Run: headless pygame with SDL's dummy video driver; simulated clock (each Clock.tick advances the game by its frame time, no real sleeping); random seed 0; keys injected as events and as key.get_pressed() state; no mouse input.
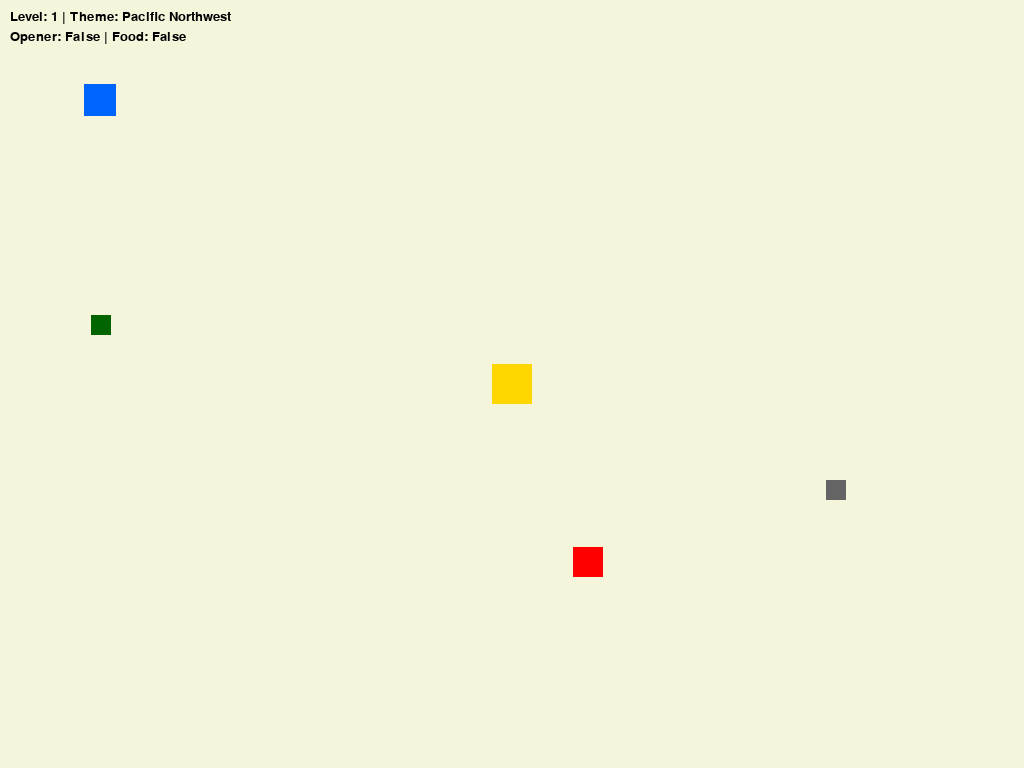
Frame 1 of 4 · flips 1–60 · no input
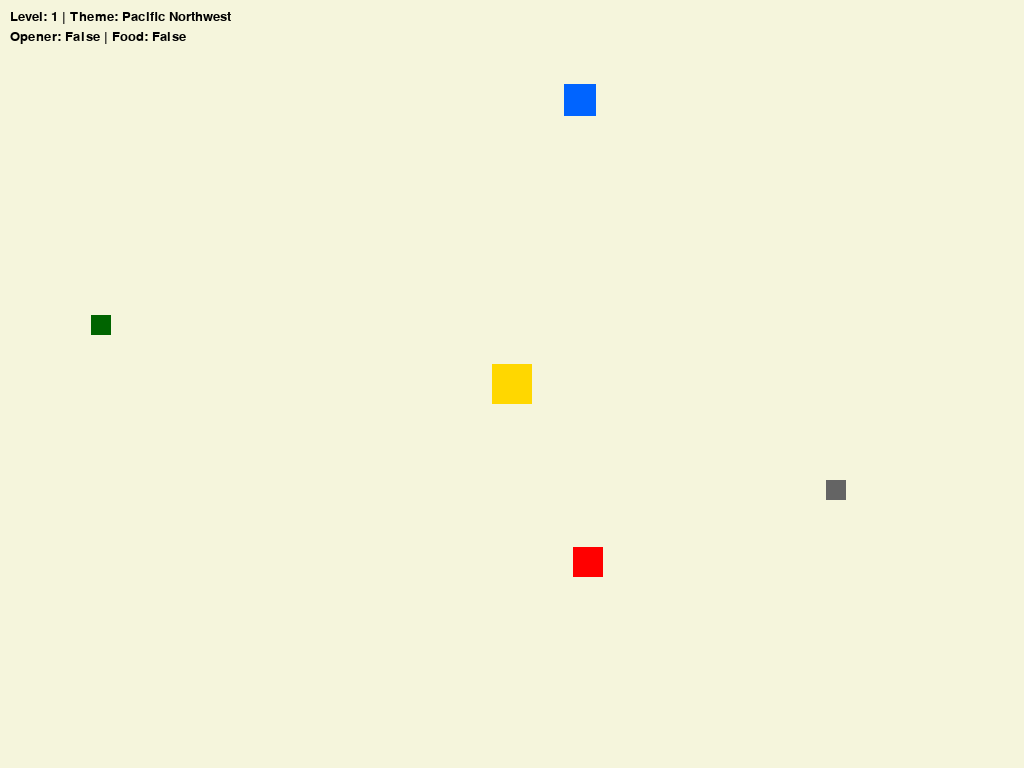
Frame 2 of 4 · flips 61–180 · tapped SPACE, RETURN · held RIGHT (→), D
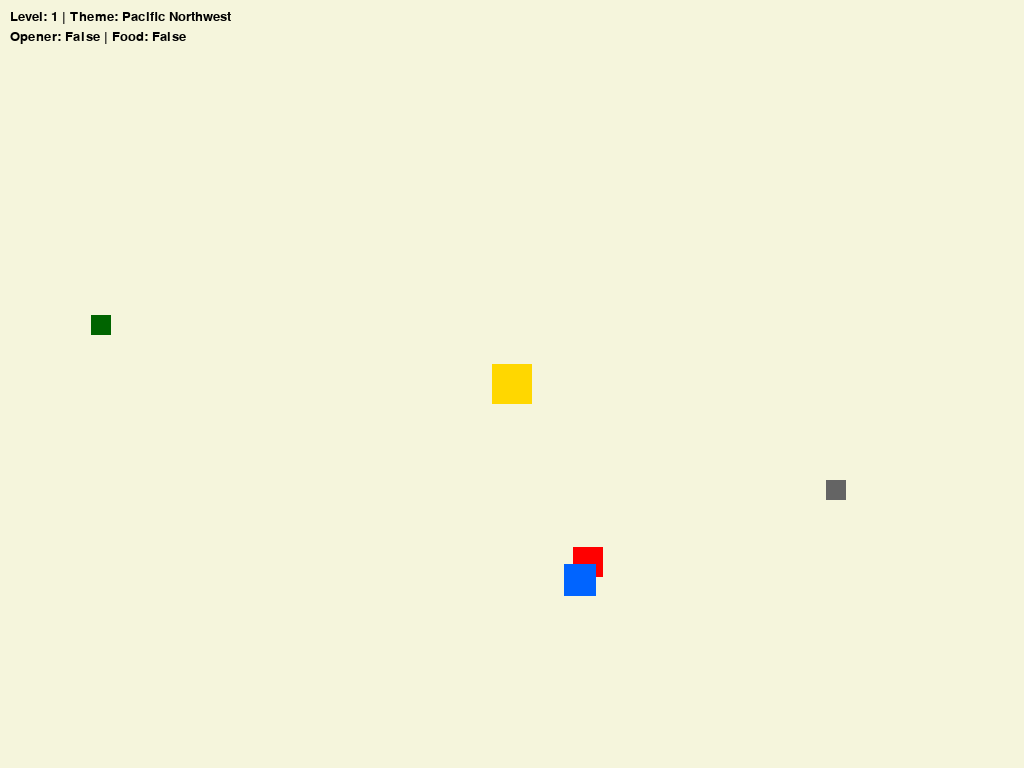
Frame 3 of 4 · flips 181–300 · held DOWN (↓), S
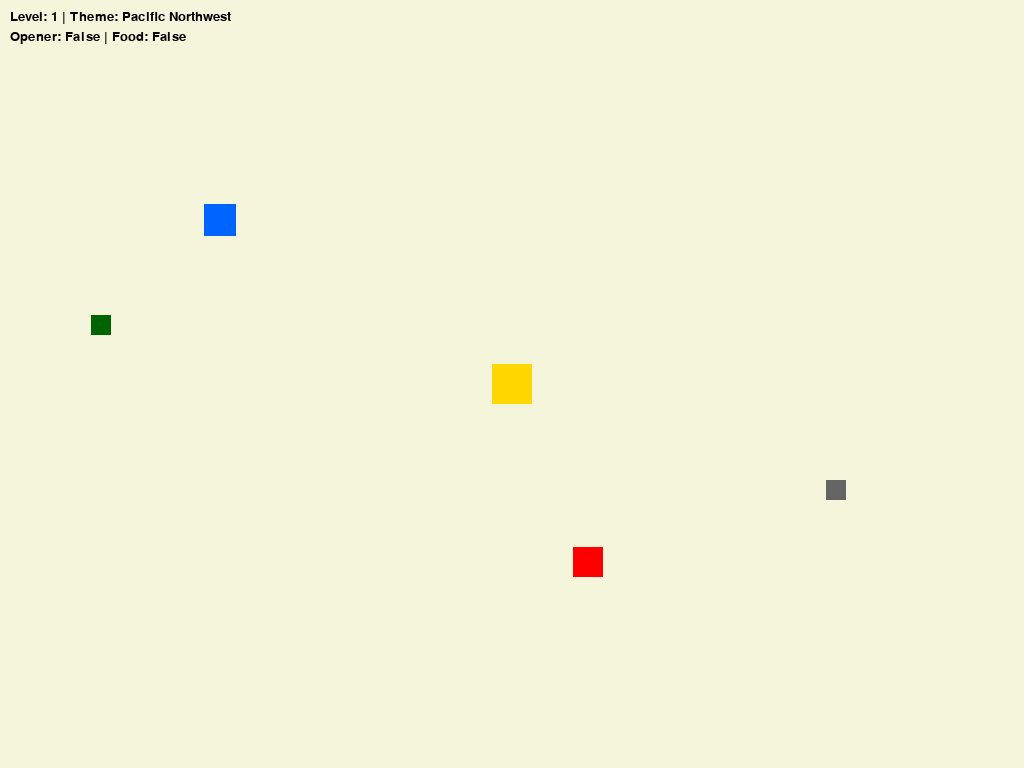
Frame 4 of 4 · flips 301–420 · held LEFT (←), A, UP (↑), W

The pygame program that drew these frames:

import pygame
import random
import math

# --- CONFIGURATION ---
WIDTH, HEIGHT = 1024, 768
FPS = 60
COLORS = {
    "WHITE": (255, 255, 255),
    "ORANGE_GOLD": (255, 215, 0), # Trelvyn
    "BLACK": (20, 20, 20),        # Isis/Tuxedos
    "FLOOR": (245, 245, 220),
    "RED": (255, 50, 50)
}

# --- SETUP ---
pygame.init()
screen = pygame.display.set_mode((WIDTH, HEIGHT))
pygame.display.set_caption("Trelvyn's Feast")
clock = pygame.time.Clock()
font = pygame.font.SysFont("Arial", 20)

# --- CLASSES ---

class Player(pygame.sprite.Sprite):
    def __init__(self, x, y):
        super().__init__()
        # Placeholder for customizable sprite
        self.image = pygame.Surface((32, 32))
        self.image.fill((0, 100, 255)) 
        self.rect = self.image.get_rect(center=(x, y))
        self.speed = 4
        self.has_opener = False
        self.has_food = False
        self.facing = pygame.math.Vector2(0, 1) # Facing down

    def update(self, keys):
        dx, dy = 0, 0
        if keys[pygame.K_LEFT]: dx = -1
        if keys[pygame.K_RIGHT]: dx = 1
        if keys[pygame.K_UP]: dy = -1
        if keys[pygame.K_DOWN]: dy = 1
        
        if dx != 0 or dy != 0:
            move = pygame.math.Vector2(dx, dy)
            move.normalize_ip()
            self.rect.x += move.x * self.speed
            self.rect.y += move.y * self.speed
            self.facing = move # Update facing direction for Rorschach logic

class Cat(pygame.sprite.Sprite):
    def __init__(self, name, color, x, y, cat_type="Standard"):
        super().__init__()
        self.name = name
        self.image = pygame.Surface((40, 40)) if name == "Trelvyn" else pygame.Surface((28, 28))
        self.image.fill(color)
        self.rect = self.image.get_rect(center=(x, y))
        self.type = cat_type
        self.state = "SLEEP" if name == "Trelvyn" else "WANDER"
        self.speed = 2

    def update(self, player, bowl_pos, food_ready):
        # TRELVYN LOGIC
        if self.name == "Trelvyn":
            if not food_ready:
                self.state = "SLEEP"
                # He just sleeps
            else:
                self.state = "EAT"
                # Move to bowl
                dir_vector = pygame.math.Vector2(bowl_pos[0] - self.rect.centerx, bowl_pos[1] - self.rect.centery)
                if dir_vector.length() > 5:
                    dir_vector.normalize_ip()
                    self.rect.centerx += dir_vector.x * self.speed
                    self.rect.centery += dir_vector.y * self.speed
                else:
                    # After eating, rub against player (Win Condition Logic)
                    pass

        # RORSCHACH LOGIC
        elif self.name == "Rorschach":
            # Check angle between player facing vector and vector to cat
            to_cat = pygame.math.Vector2(self.rect.centerx - player.rect.centerx, self.rect.centery - player.rect.centery)
            angle = player.facing.angle_to(to_cat)
            
            # If player is looking away (angle > 90 or < -90) AND close enough
            if (abs(angle) > 90) and to_cat.length() < 300:
                # JUMP!
                to_player = -to_cat
                if to_player.length() > 0:
                    to_player.normalize_ip()
                    self.rect.centerx += to_player.x * (self.speed * 2.5) # Fast!
                    self.rect.centery += to_player.y * (self.speed * 2.5)
        
        # STANDARD CAT LOGIC (Wander)
        else:
            if random.randint(0, 50) == 0:
                self.rect.x += random.choice([-5, 5])
                self.rect.y += random.choice([-5, 5])

# --- GAME MANAGER ---

class GameManager:
    def __init__(self):
        self.level = 1
        self.reset_level()

    def reset_level(self):
        self.player = Player(100, 100)
        self.cats = pygame.sprite.Group()
        self.items = [] # Store rects for Opener, Can, Bowl
        
        # Determine Theme (Placeholder for 1000s of themes)
        themes = ["60s Mod", "Edo Castle", "Sci-Fi", "Pacific Northwest"]
        self.current_theme = random.choice(themes)
        
        # Always add Trelvyn
        self.trelvyn = Cat("Trelvyn", COLORS["ORANGE_GOLD"], WIDTH//2, HEIGHT//2, "BOSS")
        self.cats.add(self.trelvyn)

        # Add Isis (Level 2+)
        if self.level >= 2:
            self.cats.add(Cat("Isis", COLORS["BLACK"], random.randint(200,800), random.randint(200,600)))

        # Add Twins (Level 3+)
        if self.level >= 3:
            self.cats.add(Cat("Rorschach", (50, 50, 50), random.randint(200,800), random.randint(200,600)))
            self.cats.add(Cat("Enkidu", (50, 50, 50), random.randint(200,800), random.randint(200,600)))

        # Add Random Cats (Level 4+ -> +1 per level)
        if self.level >= 4:
            extra_cats = self.level - 3
            for i in range(extra_cats):
                self.cats.add(Cat(f"Cat_{i}", (random.randint(0,255), random.randint(0,255), random.randint(0,255)), random.randint(200,800), random.randint(200,600)))

        # Place Items
        self.opener_rect = pygame.Rect(random.randint(50, 900), random.randint(50, 700), 20, 20)
        self.food_rect = pygame.Rect(random.randint(50, 900), random.randint(50, 700), 20, 20)
        self.bowl_rect = pygame.Rect(random.randint(50, 900), random.randint(50, 700), 30, 30)
        
        self.food_in_bowl = False

    def run(self):
        running = True
        while running:
            keys = pygame.key.get_pressed()
            for event in pygame.event.get():
                if event.type == pygame.QUIT:
                    running = False

            # Updates
            self.player.update(keys)
            self.cats.update(self.player, self.bowl_rect.center, self.food_in_bowl)

            # Item Interactions
            player_rect = self.player.rect
            if player_rect.colliderect(self.opener_rect):
                self.player.has_opener = True
                self.opener_rect.x = -100 # Hide it
            
            if player_rect.colliderect(self.food_rect) and self.player.has_opener:
                self.player.has_food = True
                self.food_rect.x = -100 # Hide it

            if player_rect.colliderect(self.bowl_rect) and self.player.has_food:
                self.food_in_bowl = True

            # Collision with Cats (Loss Condition)
            # (In Level 1, Trelvyn doesn't hurt you if he's happy)
            for cat in self.cats:
                if cat.rect.colliderect(player_rect):
                    if cat.name == "Trelvyn" and self.food_in_bowl:
                        # WIN LEVEL
                        self.level += 1
                        print(f"Level {self.level} Start!")
                        self.reset_level()
                        pygame.time.delay(1000)
                    elif cat.name == "Trelvyn" and not self.food_in_bowl:
                        # In level 1, sleeping Trelvyn is safe? Or obstacle?
                        pass 
                    else:
                        print("GAME OVER - Touched a cat!")
                        running = False

            # Drawing
            screen.fill(COLORS["FLOOR"])
            
            # Draw Items
            if not self.player.has_opener: pygame.draw.rect(screen, (100, 100, 100), self.opener_rect) # Opener
            if not self.player.has_food: pygame.draw.rect(screen, (0, 100, 0), self.food_rect)     # Food Can
            color_bowl = (255, 0, 0) if not self.food_in_bowl else (0, 255, 0)
            pygame.draw.rect(screen, color_bowl, self.bowl_rect) # Bowl

            # Draw Sprites
            screen.blit(self.player.image, self.player.rect)
            self.cats.draw(screen)
            
            # UI
            ui_text = f"Level: {self.level} | Theme: {self.current_theme}"
            screen.blit(font.render(ui_text, True, (0,0,0)), (10, 10))
            
            items_text = f"Opener: {self.player.has_opener} | Food: {self.player.has_food}"
            screen.blit(font.render(items_text, True, (0,0,0)), (10, 30))

            pygame.display.flip()
            clock.tick(FPS)

        pygame.quit()

if __name__ == "__main__":
    game = GameManager()
    game.run()
